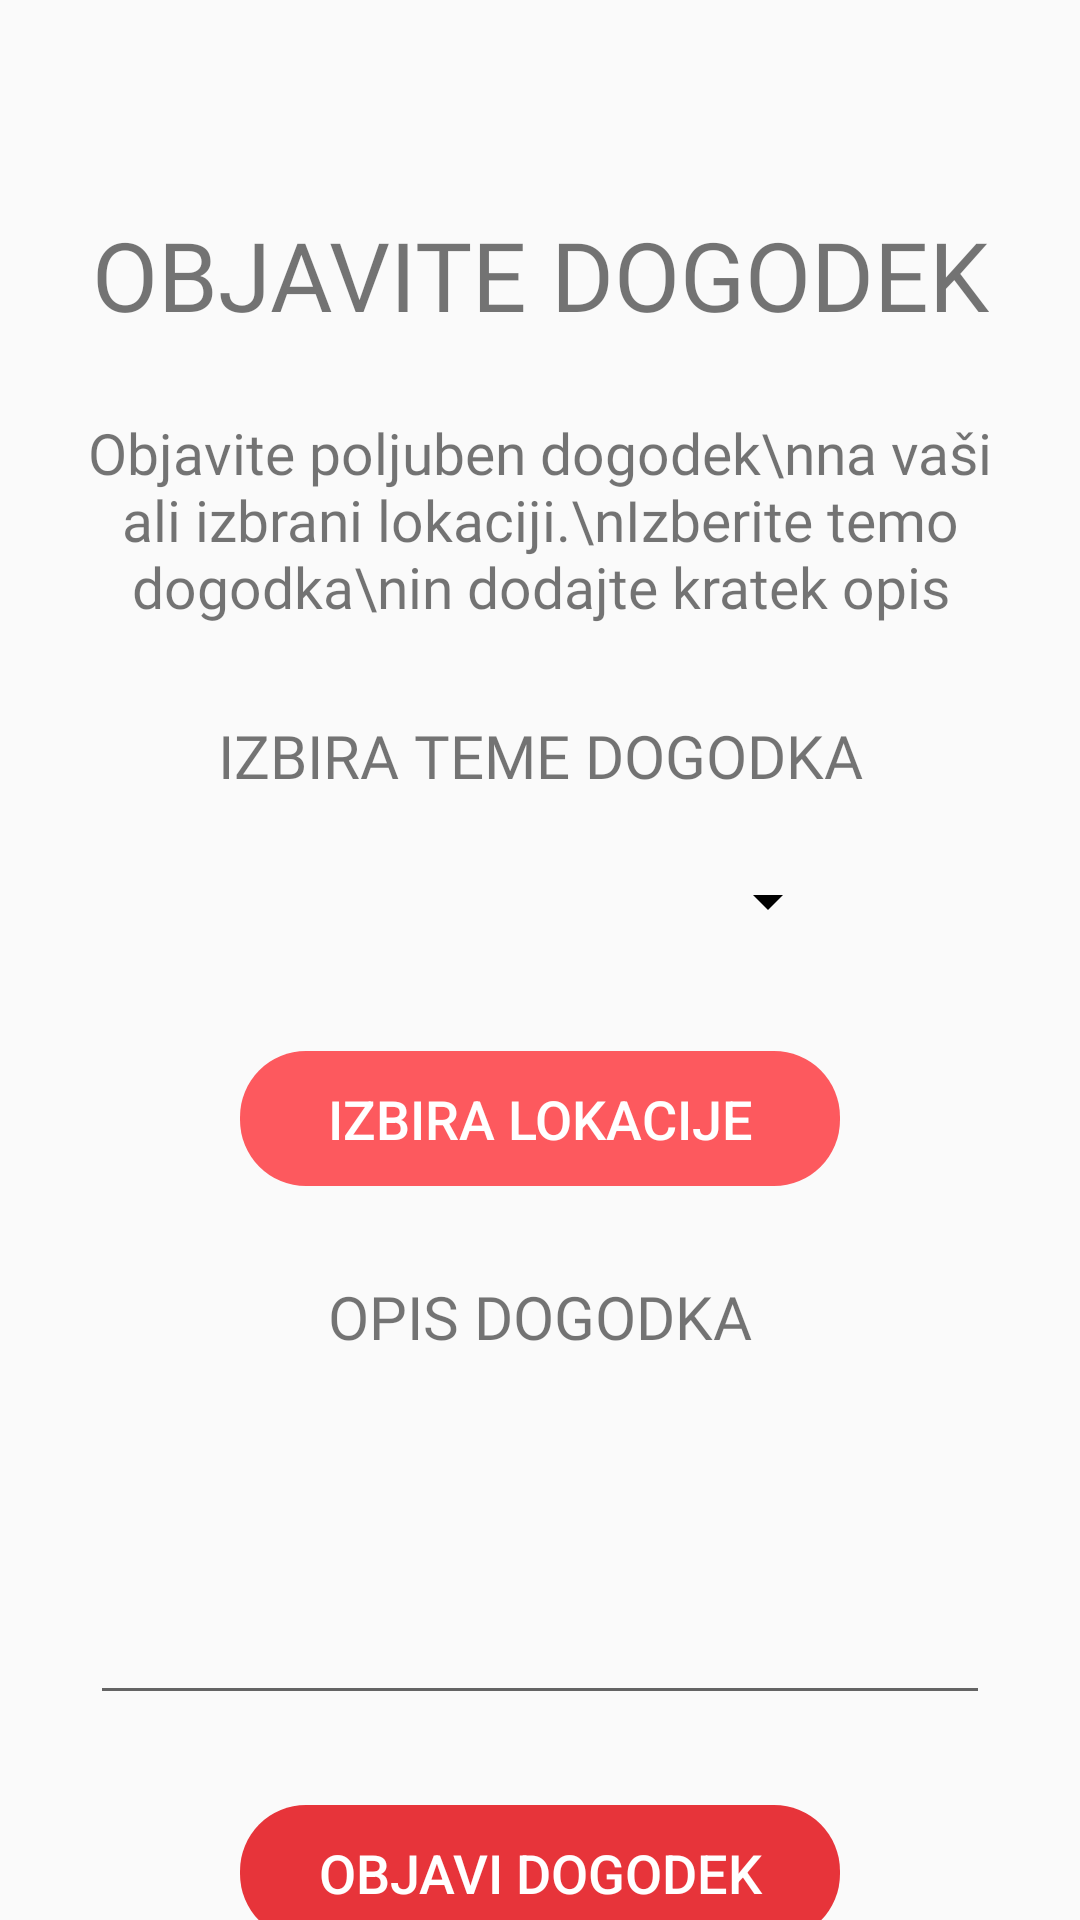

Reconstruct the res/layout file that produces this screen, plus the resources it refers to.
<!-- AndroidManifest.xml: application theme Theme.CyclingInMaribor -->
<!-- res/layout/fragment_event.xml -->
<?xml version="1.0" encoding="utf-8"?>
<androidx.constraintlayout.widget.ConstraintLayout xmlns:android="http://schemas.android.com/apk/res/android"
    xmlns:app="http://schemas.android.com/apk/res-auto"
    xmlns:tools="http://schemas.android.com/tools"
    android:layout_width="match_parent"
    android:layout_height="match_parent"
    tools:context=".EventFragment">

    <TextView
        android:id="@+id/event_page_title"
        android:layout_width="wrap_content"
        android:layout_height="wrap_content"
        android:layout_marginTop="70dp"
        android:fontFamily="@font/montserrat"
        android:text="OBJAVITE DOGODEK"
        android:textAlignment="center"
        android:textSize="32sp"
        app:layout_constraintEnd_toEndOf="parent"
        app:layout_constraintHorizontal_bias="0.5"
        app:layout_constraintStart_toStartOf="parent"
        app:layout_constraintTop_toTopOf="parent" />

    <TextView
        android:id="@+id/event_page_instructions"
        android:layout_width="wrap_content"
        android:layout_height="wrap_content"
        android:layout_marginTop="25dp"
        android:fontFamily="@font/montserrat"
        android:text="Objavite poljuben dogodek\nna vaši ali izbrani lokaciji.\nIzberite temo dogodka\nin dodajte kratek opis"
        android:textAlignment="center"
        android:textSize="19dp"
        app:layout_constraintEnd_toEndOf="parent"
        app:layout_constraintStart_toStartOf="parent"
        app:layout_constraintTop_toBottomOf="@+id/event_page_title" />

    <TextView
        android:id="@+id/theme_title"
        android:layout_width="wrap_content"
        android:layout_height="wrap_content"
        android:layout_marginTop="30dp"
        android:fontFamily="@font/montserrat"
        android:text="IZBIRA TEME DOGODKA"
        android:textAlignment="center"
        android:textSize="20dp"
        app:layout_constraintEnd_toEndOf="parent"
        app:layout_constraintStart_toStartOf="parent"
        app:layout_constraintTop_toBottomOf="@+id/event_page_instructions" />

    <Spinner
        android:id="@+id/event_category_picker"
        android:layout_width="200dp"
        android:layout_height="40dp"
        android:layout_marginTop="15dp"
        android:backgroundTint="@color/black"
        app:layout_constraintEnd_toEndOf="parent"
        app:layout_constraintStart_toStartOf="parent"
        app:layout_constraintTop_toBottomOf="@+id/theme_title" />

    <TextView
        android:id="@+id/description_title"
        android:layout_width="wrap_content"
        android:layout_height="wrap_content"
        android:layout_marginTop="30dp"
        android:fontFamily="@font/montserrat"
        android:text="OPIS DOGODKA"
        android:textAlignment="center"
        android:textSize="20dp"
        app:layout_constraintEnd_toEndOf="parent"
        app:layout_constraintStart_toStartOf="parent"
        app:layout_constraintTop_toBottomOf="@+id/location_selection_button" />

    <EditText
        android:id="@+id/description_input_box"
        android:layout_width="300dp"
        android:layout_height="wrap_content"
        android:layout_marginTop="15dp"
        android:inputType="textMultiLine"
        android:lines="4"
        app:layout_constraintEnd_toEndOf="parent"
        app:layout_constraintStart_toStartOf="parent"
        app:layout_constraintTop_toBottomOf="@+id/description_title" />

    <Button
        android:id="@+id/location_selection_button"
        android:layout_width="200dp"
        android:layout_height="45dp"
        android:layout_marginTop="30dp"
        android:background="@drawable/custom_button"
        android:backgroundTint="@color/light_red"
        android:text="IZBIRA LOKACIJE"
        android:textColor="@color/white"
        android:textSize="18dp"
        app:layout_constraintEnd_toEndOf="parent"
        app:layout_constraintStart_toStartOf="parent"
        app:layout_constraintTop_toBottomOf="@+id/event_category_picker" />

    <Button
        android:id="@+id/confirm_button"
        android:layout_width="200dp"
        android:layout_height="45dp"
        android:layout_marginTop="30dp"
        android:background="@drawable/custom_button"
        android:backgroundTint="@color/red"
        android:text="OBJAVI DOGODEK"
        android:textColor="@color/white"
        android:textSize="18dp"
        app:layout_constraintEnd_toEndOf="parent"
        app:layout_constraintStart_toStartOf="parent"
        app:layout_constraintTop_toBottomOf="@+id/description_input_box" />

    <ImageView
        android:id="@+id/back_button"
        android:layout_width="45dp"
        android:layout_height="45dp"
        android:layout_marginStart="16dp"
        android:layout_marginBottom="16dp"
        app:layout_constraintBottom_toBottomOf="parent"
        app:layout_constraintStart_toStartOf="parent"
        app:srcCompat="@drawable/back_arrow" />

</androidx.constraintlayout.widget.ConstraintLayout>
<!-- resources referenced by this layout -->
<resources>
  <color name="black">#FF000000</color>
  <color name="light_red">#FFFD595E</color>
  <color name="red">#FFE7343A</color>
  <color name="white">#FFFFFFFF</color>
  <!-- drawable custom_button (drawable) -->
  <?xml version="1.0" encoding="utf-8"?>
  <shape xmlns:android="http://schemas.android.com/apk/res/android" android:shape="rectangle">
      <corners android:radius="22dp"/>
  </shape>
  <style name="Theme.CyclingInMaribor" parent="Theme.AppCompat.Light.NoActionBar">
          
          <item name="colorPrimary">@color/purple_500</item>
          <item name="colorPrimaryVariant">@color/purple_700</item>
          <item name="colorOnPrimary">@color/white</item>
          
          <item name="colorSecondary">@color/teal_200</item>
          <item name="colorSecondaryVariant">@color/teal_700</item>
          <item name="colorOnSecondary">@color/black</item>
          
          <item name="android:statusBarColor">?attr/colorPrimaryVariant</item>
          
          <item name="colorButtonNormal">@color/red</item>
      </style>
  <color name="purple_500">#FF6200EE</color>
  <color name="purple_700">#FF3700B3</color>
  <color name="teal_200">#FF03DAC5</color>
  <color name="teal_700">#FF018786</color>
</resources>
